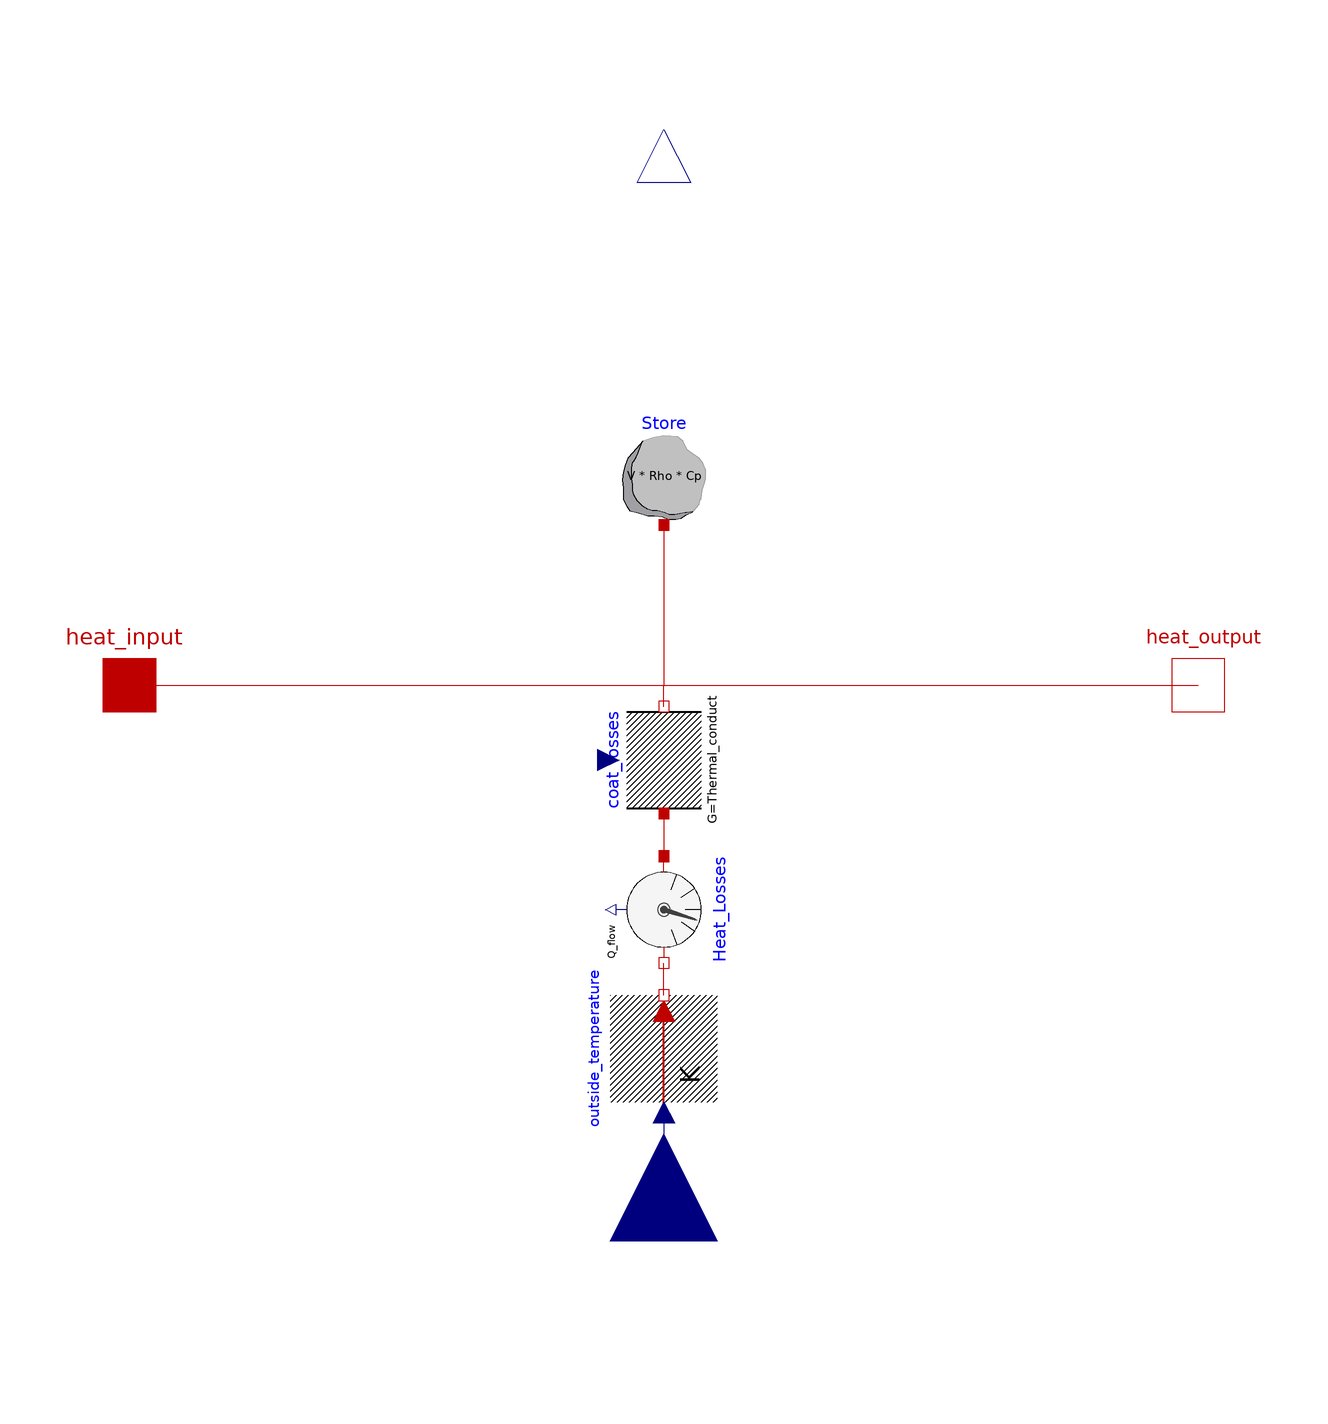

Above is the diagram view of the following Modelica model: its components placed by their Placement annotations and its connect equations drawn as lines.

model StorageTwoLayer "Storage Model with infinite Energy Storage"

         parameter Modelica.SIunits.Volume V(start=137)
        "Net-Volume of the store";
         parameter Modelica.SIunits.Height H(start=22)
        "Net-Height of the store";
         parameter Modelica.SIunits.Temperature Tref(start=293.15, displayUnit="degC")
        "Referencetemperature of the storage";
         parameter Modelica.SIunits.Temperature Tup(start=363.15, displayUnit="degC")
        "Temperature in the upper part of the store"   annotation(Dialog(group="Storage losses"));
         parameter Modelica.SIunits.Temperature Tdown(start=313.15, displayUnit="degC")
        "Temperature in the lower part of the store"   annotation(Dialog(group="Storage losses"));
         parameter Modelica.SIunits.CoefficientOfHeatTransfer U( start=0.2)
        "U-Value of the Storage Wall"   annotation(Dialog(group="Storage losses"));
         parameter Modelica.SIunits.Temperature Tstart(start=293.15, displayUnit="degC")
        "Starttemperature of the storage"   annotation(Dialog(group="Initialization"));
         parameter Modelica.SIunits.TemperatureSlope der_T( start=0)
        "Time derivative of temperature (= der(T))"   annotation(Dialog(group="Initialization"));
         parameter Modelica.SIunits.Density Rho=995.6
        "Desity of the Store Fluid";
         parameter Modelica.SIunits.SpecificHeatCapacity Cp=4177
        "Specific Heat Capacity of the Store Fluid";

         Modelica.SIunits.Temperature T_actual "current storage temperature";
         Modelica.SIunits.Heat Stored_Heat
        "Stored heat refered to Referencetemperature";
         Modelica.SIunits.ThermalConductance G
        "Thermal conductance of the storage";
         Modelica.SIunits.Height Hboard
        "Height of the border between hot and cold parts of the store";
         Modelica.SIunits.Area Adown "Surface of the cold part of the store";
         Modelica.SIunits.Area Aup "Surface of the hot part of the store";
         Modelica.SIunits.Diameter D "Net-Diameter of the store";
         Modelica.SIunits.Temperature Tout=outside_temp
        "Outside Temperature from extern";

        Modelica.Thermal.HeatTransfer.Interfaces.HeatPort_a heat_input
          annotation (Placement(transformation(extent={{-110,-10},{-90,10}})));
        Modelica.Thermal.HeatTransfer.Interfaces.HeatPort_b heat_output
          annotation (Placement(transformation(extent={{90,-10},{110,10}})));
        Modelica.Thermal.HeatTransfer.Components.HeatCapacitor Store(
          T(start=Tstart, fixed=true),
          der_T(start=der_T),
          C=V*Rho*Cp)
          annotation (Placement(transformation(extent={{-10,30},{10,50}})));
        Modelica.Blocks.Interfaces.RealInput outside_temp annotation (Placement(
              transformation(
              extent={{-20,-20},{20,20}},
              rotation=90,
              origin={0,-104})));
        Modelica.Blocks.Interfaces.RealOutput store_temp annotation (Placement(
              transformation(
              extent={{-10,-10},{10,10}},
              rotation=90,
              origin={0,104})));

        Modelica.Thermal.HeatTransfer.Sources.PrescribedTemperature outside_temperature
          annotation (Placement(transformation(
              extent={{-10,-10},{10,10}},
              rotation=90,
              origin={0,-68})));
        Others.VariableThermalConductor                           coat_losses
          annotation (Placement(transformation(
              extent={{-10,-10},{10,10}},
              rotation=90,
              origin={0,-14})));
        Modelica.Thermal.HeatTransfer.Sensors.HeatFlowSensor Heat_Losses annotation (
            Placement(transformation(
              extent={{-10,-10},{10,10}},
              rotation=270,
              origin={0,-42})));

      equation
      T_actual=Store.T;
      T_actual=store_temp;
      Stored_Heat=Store.C*(T_actual-Tref);

      D=sqrt((4*V)/(Modelica.Constants.pi*H));
      H*(T_actual-Tref)=Hboard*(Tdown-Tref)+(H-Hboard)*(Tup-Tref);
      Adown=D*D*Modelica.Constants.pi/4+D*Modelica.Constants.pi*Hboard;
      Aup=D*D*Modelica.Constants.pi/4+D*Modelica.Constants.pi*(H-Hboard);
      G=(U/(T_actual-Tout))*(Aup*(Tup-Tout)+Adown*(Tdown-Tout));
      G=coat_losses.Thermal_conduct;

      connect(heat_input, heat_output)
          annotation (Line(points={{-100,0},{0,0},{100,0}}, color={191,0,0}));

        connect(Store.port, heat_output)
          annotation (Line(points={{0,30},{0,0},{100,0}}, color={191,0,0}));
        connect(coat_losses.port_a,Heat_Losses. port_a) annotation (Line(points={{0,-24},
                {0,-24},{0,-32}},                         color={191,0,0}));
        connect(outside_temperature.port,Heat_Losses. port_b) annotation (Line(points={{0,-58},
                {0,-58},{0,-52}},                                        color={191,0,
                0}));
        connect(outside_temperature.T, outside_temp) annotation (Line(points={{-6.66134e-016,
                -80},{0,-80},{0,-104}}, color={0,0,127}));
        connect(coat_losses.port_b, heat_output)
          annotation (Line(points={{0,-4},{0,0},{100,0}}, color={191,0,0}));
        annotation (Icon(coordinateSystem(preserveAspectRatio=false), graphics={
              Rectangle(extent={{-100,100},{100,-100}}, lineColor={0,0,0}),
              Rectangle(
                extent={{-100,100},{100,0}},
                lineColor={0,0,0},
                fillColor={255,0,0},
                fillPattern=FillPattern.Solid),
              Rectangle(
                extent={{-100,0},{100,-100}},
                lineColor={0,0,0},
                fillColor={0,0,255},
                fillPattern=FillPattern.Solid),
              Text(
                extent={{-74,10},{74,-10}},
                lineColor={0,0,0},
                fillColor={0,0,255},
                fillPattern=FillPattern.Solid,
                textString="Two Layer

Storage"),    Text(
                extent={{-62,130},{66,106}},
                lineColor={28,108,200},
                textString="%name")}),                                 Diagram(
              coordinateSystem(preserveAspectRatio=false)),
          Documentation(info="<html>
<p>This storage model has finite energy storage capacitiy, given by the volume of the storage. </p>
<p>Thermal storage losses are considered by using the thermal U-value of the storage wall. </p>
<p>The model has two water layers (these physically don&apos;t exist, only by equations), a high temperature layer (Tup) at the top and a low temperature layer (Tdown) at the bottom. Between these two layers there is a boarder. </p>
<p>Dependent to the store temperature, the boarder rises or falls. With the boarder height the thermal conductance of the store wall is calculated, so that the heat flow loss of the single heat capacity equals to the two layer storage model. </p>
</html>"));
      end StorageTwoLayer;